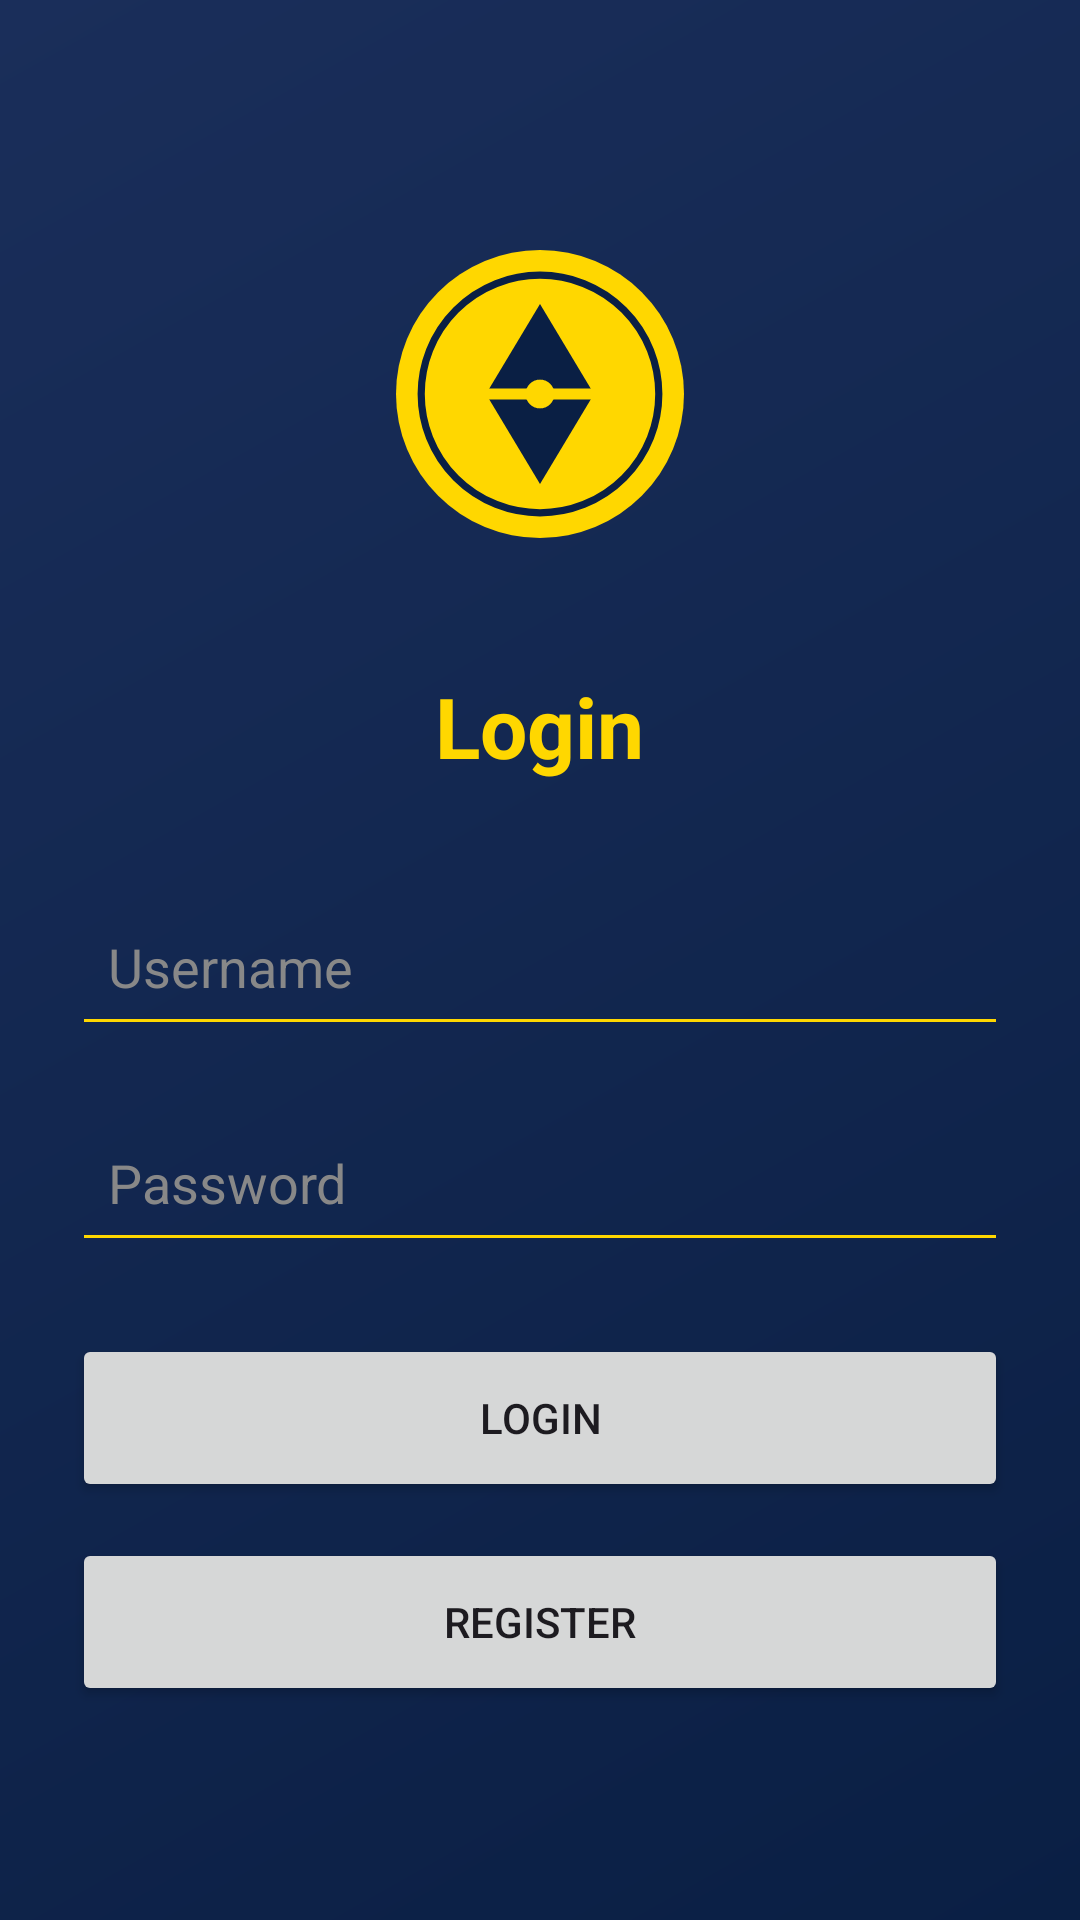

Here is an Android app screen rendered from its layout file. Give the layout XML and the strings, colors and styles it references.
<!-- AndroidManifest.xml: application theme Theme.CoinQuest -->
<!-- res/layout/activity_login.xml -->
<LinearLayout xmlns:android="http://schemas.android.com/apk/res/android"
    android:layout_width="match_parent"
    android:layout_height="match_parent"
    android:orientation="vertical"
    android:gravity="center"
    android:padding="24dp"
    android:fitsSystemWindows="true">

    <ImageView
        android:layout_width="120dp"
        android:layout_height="120dp"
        android:src="@drawable/ic_logo_final"
        android:contentDescription="@string/coinquest_logo"
        android:layout_marginBottom="32dp"/>

    <TextView
        android:layout_width="wrap_content"
        android:layout_height="wrap_content"
        android:text="@string/login"
        style="@style/TextAppearance.CoinQuest.Headline"
        android:layout_marginBottom="32dp"/>

    <EditText
        android:id="@+id/etUsername"
        android:layout_width="match_parent"
        android:layout_height="56dp"
        android:hint="@string/username"
        android:inputType="text"
        android:textColor="#FFFFFF"
        android:textColorHint="#888888"
        android:backgroundTint="@color/gold"
        android:autofillHints="username"
        android:layout_marginBottom="16dp"
        android:paddingHorizontal="12dp"/>

    <EditText
        android:id="@+id/etPassword"
        android:layout_width="match_parent"
        android:layout_height="56dp"
        android:hint="@string/password"
        android:inputType="textPassword"
        android:textColor="#FFFFFF"
        android:textColorHint="#888888"
        android:backgroundTint="@color/gold"
        android:autofillHints="password"
        android:layout_marginBottom="24dp"
        android:paddingHorizontal="12dp"/>

    <Button
        android:id="@+id/btnLogin"
        android:layout_width="match_parent"
        android:layout_height="56dp"
        android:text="@string/login"
        android:layout_marginBottom="12dp"/>

    <Button
        android:id="@+id/btnRegister"
        android:layout_width="match_parent"
        android:layout_height="56dp"
        android:text="@string/register"/>

</LinearLayout>
<!-- resources referenced by this layout -->
<resources>
  <color name="gold">#FFD700</color>
  <!-- drawable ic_logo_final (drawable) -->
  <vector xmlns:android="http://schemas.android.com/apk/res/android"
      android:width="200dp"
      android:height="200dp"
      android:viewportWidth="100"
      android:viewportHeight="100">
      
      <path
          android:pathData="M50,50m-40,0a40,40 0,1 1,80 0a40,40 0,1 1,-80 0"
          android:fillColor="#FFD700"/>
      
      <path
          android:pathData="M50,50m-33,0a33,33 0,1 1,66 0a33,33 0,1 1,-66 0"
          android:strokeWidth="2"
          android:strokeColor="#0A1F44"/>
      
      <path
          android:pathData="M50,25 L65,50 L50,75 L35,50 Z"
          android:fillColor="#0A1F44"/>
      
      <path
          android:pathData="M30,50 L70,50"
          android:strokeWidth="3"
          android:strokeColor="#FFD700"/>
      
      <path
          android:pathData="M50,50m-4,0a4,4 0,1 1,8 0a4,4 0,1 1,-8 0"
          android:fillColor="#FFD700"/>
  </vector>
  <string name="coinquest_logo">CoinQuest Logo</string>
  <string name="login">Login</string>
  <string name="password">Password</string>
  <string name="register">Register</string>
  <string name="username">Username</string>
  <style name="TextAppearance.CoinQuest.Headline" parent="TextAppearance.Material3.HeadlineLarge">
          <item name="android:textSize">@dimen/text_size_headline</item>
          <item name="android:textStyle">bold</item>
          <item name="android:textColor">@color/gold</item>
      </style>
  <style name="Theme.CoinQuest" parent="Base.Theme.CoinQuest" />
  <dimen name="text_size_headline">28sp</dimen>
  <style name="Base.Theme.CoinQuest" parent="Theme.Material3.DayNight.NoActionBar">
          <item name="colorPrimary">@color/gold</item>
          <item name="colorOnPrimary">@color/navy</item>
          <item name="android:statusBarColor">@color/navy</item>
          <item name="android:windowBackground">@drawable/bg_main_gradient</item>
  
          
          <item name="android:windowActivityTransitions">true</item>
  
          
          <item name="textAppearanceHeadlineLarge">@style/TextAppearance.CoinQuest.Headline</item>
          <item name="textAppearanceTitleLarge">@style/TextAppearance.CoinQuest.Title</item>
          <item name="textAppearanceBodyLarge">@style/TextAppearance.CoinQuest.Body</item>
  
          
          <item name="materialButtonStyle">@style/Widget.CoinQuest.Button</item>
      </style>
  <color name="navy">#0A1F44</color>
  <!-- drawable bg_main_gradient (drawable) -->
  <?xml version="1.0" encoding="utf-8"?>
  <shape xmlns:android="http://schemas.android.com/apk/res/android"
      android:shape="rectangle">
      <gradient
          android:startColor="#0A1F44"
          android:endColor="#1A2E5A"
          android:angle="135" />
  </shape>
  <style name="TextAppearance.CoinQuest.Title" parent="TextAppearance.Material3.TitleLarge">
          <item name="android:textSize">@dimen/text_size_title</item>
          <item name="android:textStyle">bold</item>
          <item name="android:textColor">@color/white</item>
      </style>
  <style name="TextAppearance.CoinQuest.Body" parent="TextAppearance.Material3.BodyLarge">
          <item name="android:textSize">@dimen/text_size_body</item>
          <item name="android:textStyle">normal</item>
          <item name="android:textColor">@color/white</item>
      </style>
  <style name="Widget.CoinQuest.Button" parent="Widget.Material3.Button">
          <item name="android:insetTop">0dp</item>
          <item name="android:insetBottom">0dp</item>
          <item name="shapeAppearanceOverlay">@style/ShapeAppearance.CoinQuest.Button</item>
          <item name="android:textAllCaps">false</item>
          <item name="android:textStyle">bold</item>
          <item name="android:letterSpacing">0.05</item>
      </style>
  <dimen name="text_size_title">20sp</dimen>
  <color name="white">#FFFFFF</color>
  <dimen name="text_size_body">16sp</dimen>
  <style name="ShapeAppearance.CoinQuest.Button" parent="">
          <item name="cornerSize">12dp</item>
      </style>
</resources>
